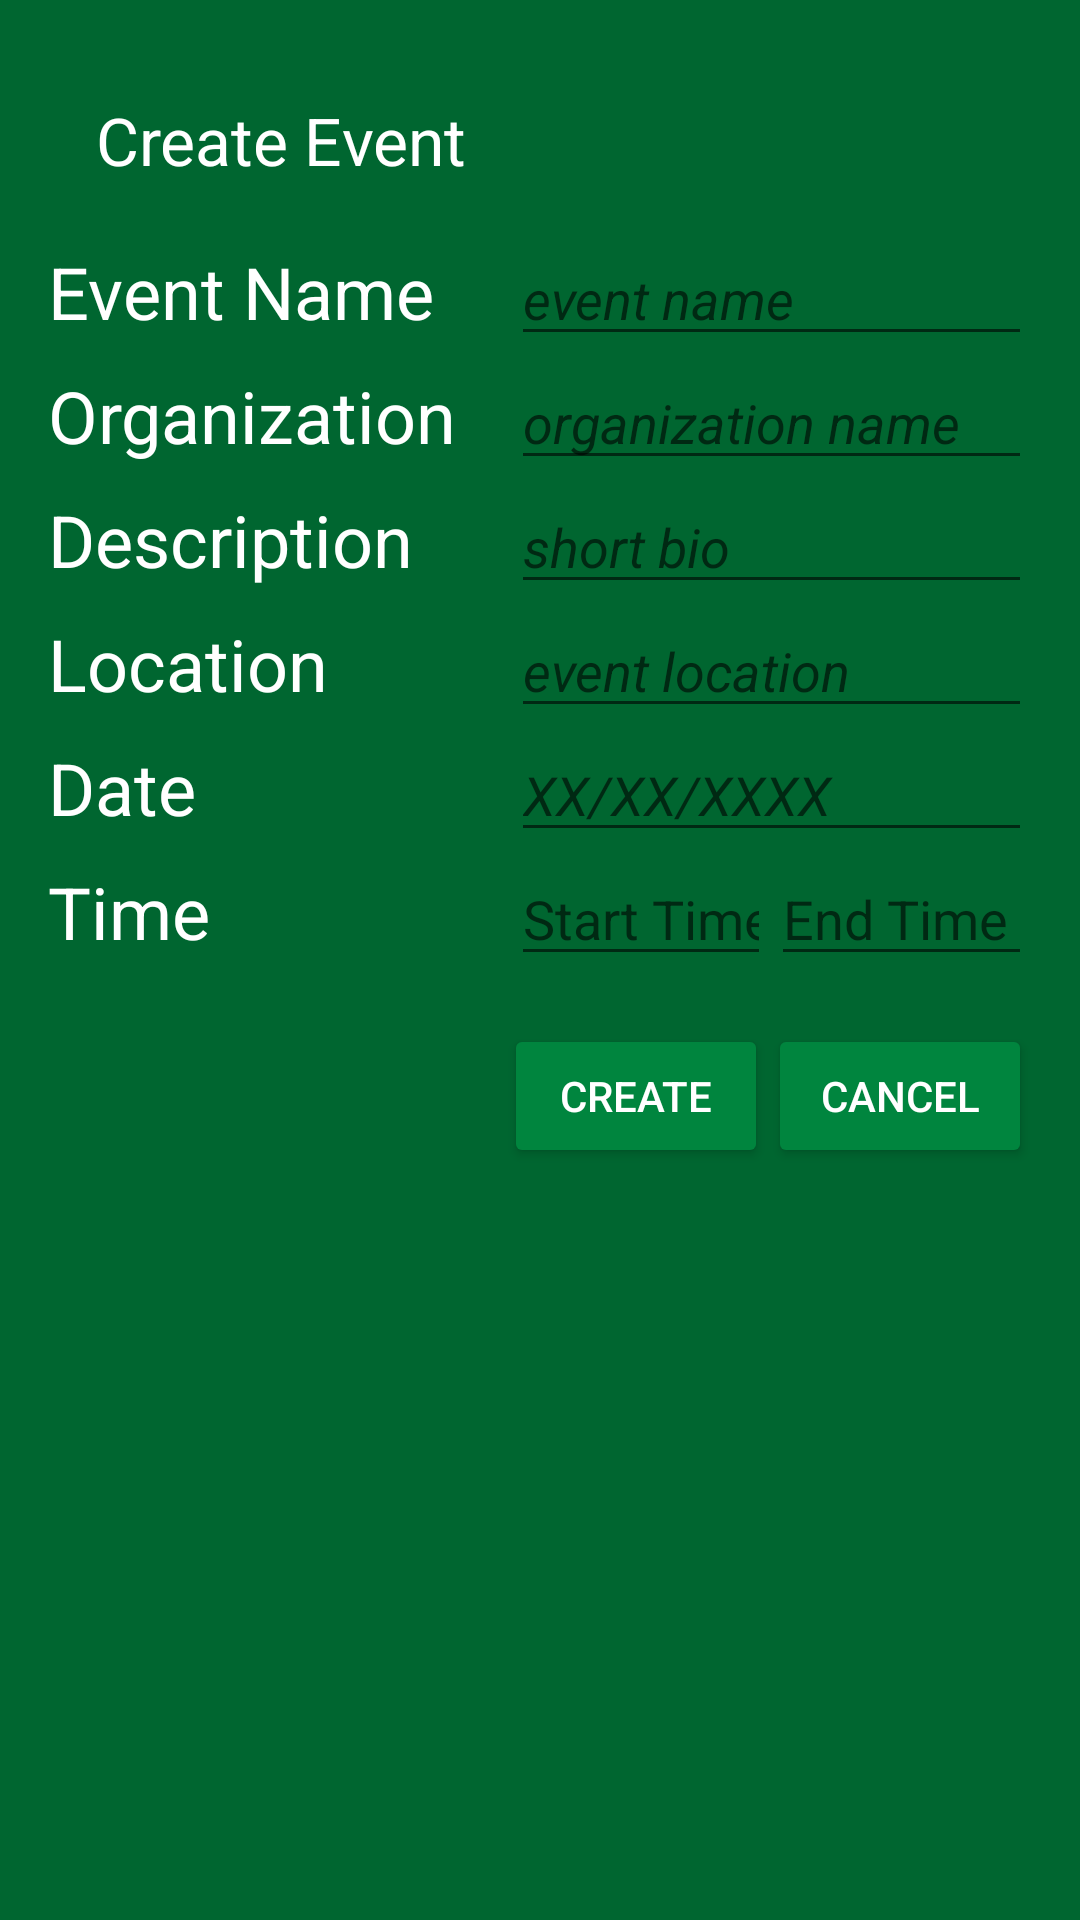

This screen was rendered from an Android layout file. Write that file and the resources it references.
<!-- AndroidManifest.xml: application theme Theme.EventCal -->
<!-- res/layout/dialog_create_event.xml -->
<?xml version="1.0" encoding="utf-8"?>
<LinearLayout xmlns:android="http://schemas.android.com/apk/res/android"
    xmlns:tools="http://schemas.android.com/tools"
    android:background="@color/green"
    android:orientation="vertical"
    android:layout_width="match_parent"
    android:padding="16dp"
    android:layout_height="wrap_content">

    <TextView
        android:id="@+id/create_event"
        android:layout_width="wrap_content"
        android:layout_height="wrap_content"
        android:text="Create Event"
        style="@style/CustomGroupDialogTitle" />

    <TableLayout
        android:layout_width="match_parent"
        android:layout_height="wrap_content">

        
        <TableRow
            android:layout_width="match_parent"
            android:layout_height="wrap_content">

            <TextView
                android:id="@+id/event_label"
                android:layout_width="wrap_content"
                android:layout_height="wrap_content"
                android:text="Event Name  "
                android:textColor="@color/white"
                android:textSize="24sp" />

            <EditText
                android:id="@+id/event_name_input"
                android:layout_width="0dp"
                android:layout_height="wrap_content"
                android:layout_weight="1"
                android:hint="event name"
                android:textColor="@color/white"
                android:textStyle="italic" />
        </TableRow>

        
        <TableRow
            android:layout_width="match_parent"
            android:layout_height="wrap_content">

            <TextView
                android:id="@+id/event_label2"
                android:layout_width="wrap_content"
                android:layout_height="wrap_content"
                android:text="Organization   "
                android:textColor="@color/white"
                android:textSize="24sp" />

            <EditText
                android:id="@+id/event_org_input"
                android:layout_width="0dp"
                android:layout_height="wrap_content"
                android:layout_weight="1"
                android:hint="organization name"
                android:textColor="@color/white"
                android:textStyle="italic" />
        </TableRow>

        
        <TableRow
            android:layout_width="match_parent"
            android:layout_height="wrap_content">

            <TextView
                android:id="@+id/event_label3"
                android:layout_width="wrap_content"
                android:layout_height="wrap_content"
                android:text="Description "
                android:textColor="@color/white"
                android:textSize="24sp" />

            <EditText
                android:id="@+id/bio_input"
                android:layout_width="0dp"
                android:layout_height="wrap_content"
                android:layout_weight="1"
                android:hint="short bio"
                android:textColor="@color/white"
                android:textStyle="italic" />
        </TableRow>

        
        <TableRow
            android:layout_width="match_parent"
            android:layout_height="wrap_content">

            <TextView
                android:id="@+id/event_label_location"
                android:layout_width="wrap_content"
                android:layout_height="wrap_content"
                android:text="Location "
                android:textColor="@color/white"
                android:textSize="24sp" />

            <EditText
                android:id="@+id/event_location_input"
                android:layout_width="0dp"
                android:layout_height="wrap_content"
                android:layout_weight="1"
                android:hint="event location"
                android:textColor="@color/white"
                android:textStyle="italic" />
        </TableRow>

        
        <TableRow
            android:layout_width="match_parent"
            android:layout_height="wrap_content">

            <TextView
                android:id="@+id/event_label4"
                android:layout_width="wrap_content"
                android:layout_height="wrap_content"
                android:text="Date "
                android:textColor="@color/white"
                android:textSize="24sp" />

            <EditText
                android:id="@+id/event_date_input"
                android:layout_width="0dp"
                android:layout_height="wrap_content"
                android:layout_weight="1"
                android:ems="10"
                android:inputType="date"
                android:textColor="@color/white"
                android:textStyle="italic"
                android:hint="XX/XX/XXXX" />
        </TableRow>

        
        <TableRow
            android:layout_width="match_parent"
            android:layout_height="wrap_content">

            <TextView
                android:id="@+id/event_label5"
                android:layout_width="wrap_content"
                android:layout_height="wrap_content"
                android:text="Time "
                android:textColor="@color/white"
                android:textSize="24sp" />

            <EditText
                android:id="@+id/editTextTimeStart"
                android:layout_width="0dp"
                android:layout_height="wrap_content"
                android:layout_weight="1"
                android:inputType="time"
                android:hint="Start Time" />

            <EditText
                android:id="@+id/editTextTimeEnd"
                android:layout_width="0dp"
                android:layout_height="wrap_content"
                android:layout_weight="1"
                android:inputType="time"
                android:hint="End Time" />
        </TableRow>
    </TableLayout>

    
    <LinearLayout
        android:layout_width="match_parent"
        android:layout_height="wrap_content"
        android:orientation="horizontal"
        android:gravity="end"
        android:paddingTop="16dp">

        <Button
            android:id="@+id/positive_button"
            android:layout_width="wrap_content"
            android:layout_height="wrap_content"
            android:text="Create"
            style="@style/CustomDialogGroupButton" />

        <Button
            android:id="@+id/negative_button"
            android:layout_width="wrap_content"
            android:layout_height="wrap_content"
            android:text="Cancel"
            style="@style/CustomDialogGroupButton" />
    </LinearLayout>
</LinearLayout>
<!-- resources referenced by this layout -->
<resources>
  <color name="green">#FF006630</color>
  <color name="white">#FFFFFFFF</color>
  <style name="CustomDialogGroupButton" parent="Widget.AppCompat.Button">
          <item name="android:backgroundTint">@color/green_dark</item>
          <item name="android:textColor">@color/white</item>
      </style>
  <style name="CustomGroupDialogTitle" parent="TextAppearance.AppCompat.Large">
          <item name="android:textColor">@color/white</item>
          <item name="android:background">@color/green</item>
          <item name="android:padding">16dp</item>
      </style>
  <style name="Theme.EventCal" parent="Theme.AppCompat.Light.DarkActionBar">
          
          <item name="colorPrimary">@color/green</item>
          <item name="colorPrimaryVariant">@color/green_dark</item>
          <item name="colorOnPrimary">@color/white</item>
          <item name="android:statusBarColor">@color/green_dark</item>
          <item name="android:navigationBarColor">@color/green</item>
  
      </style>
  <color name="green_dark">#FF00853E</color>
</resources>
